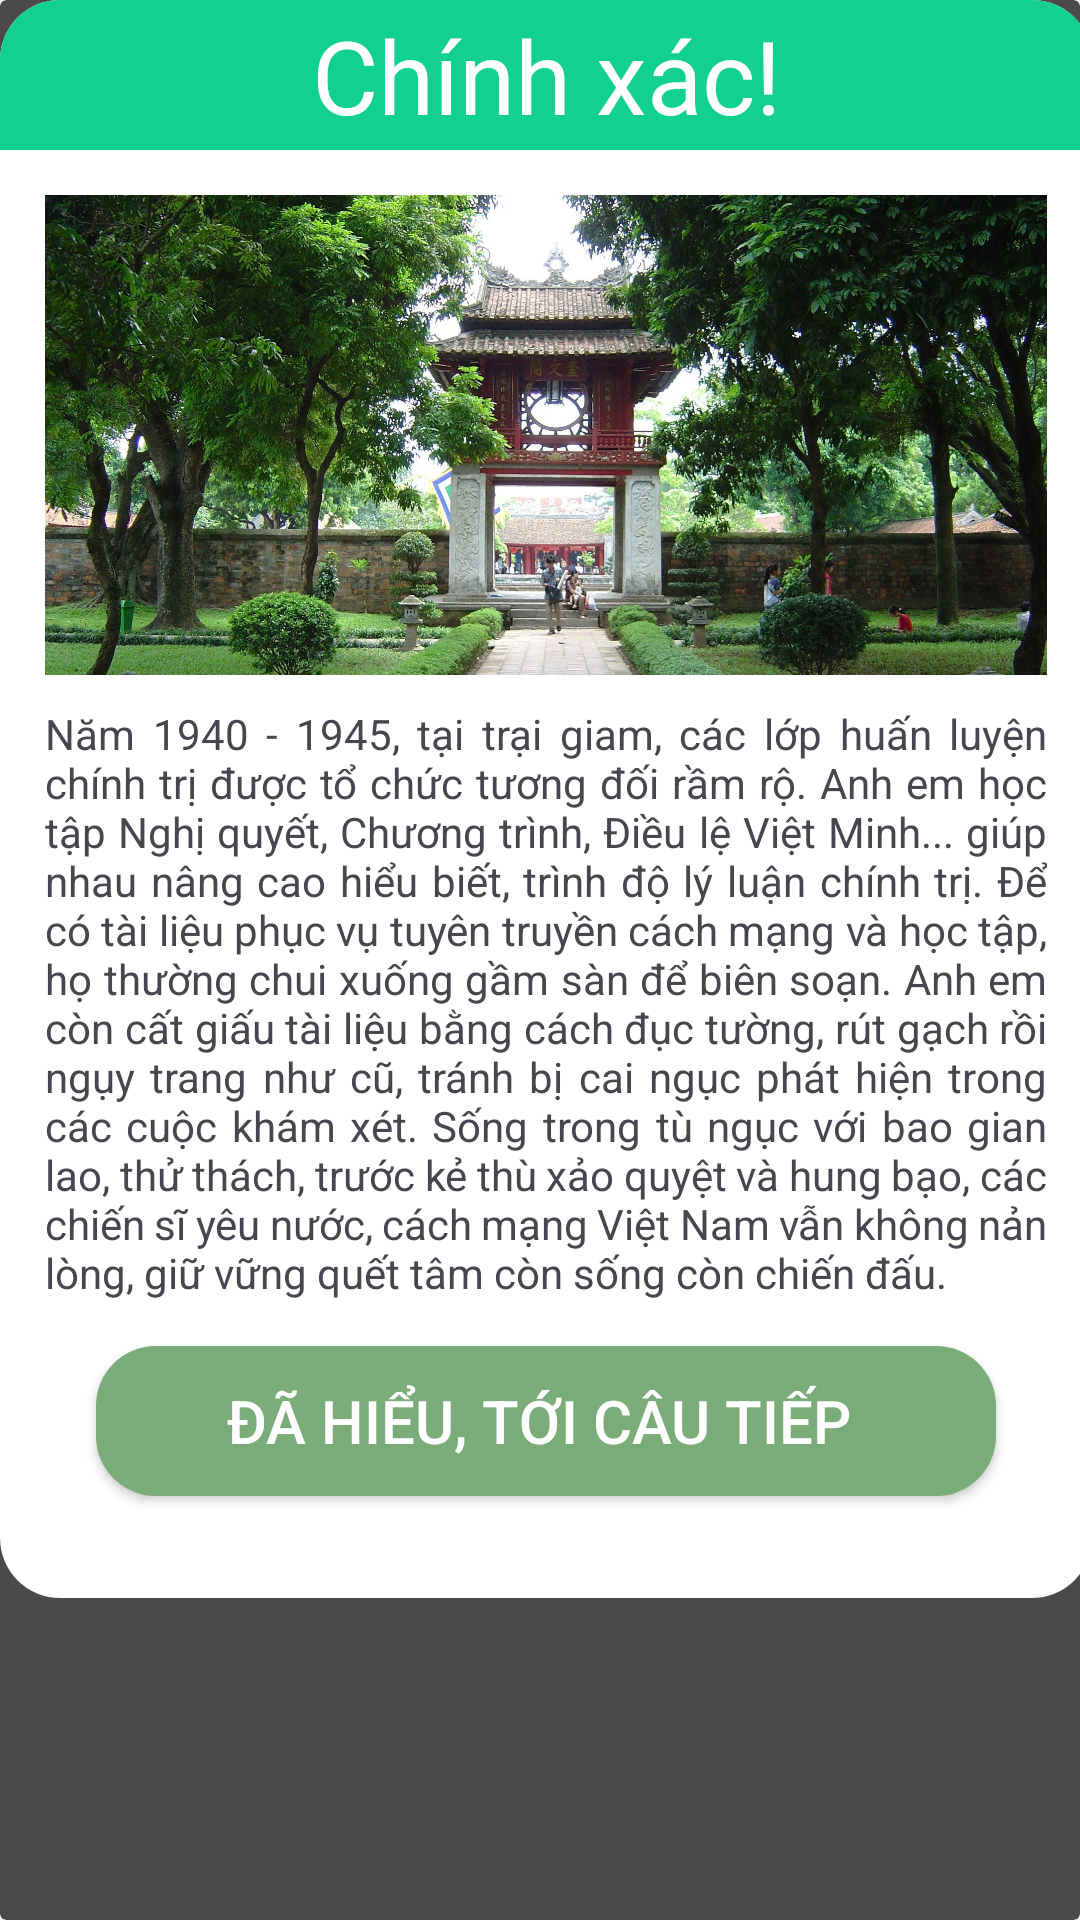

The Android layout XML behind this screen, and the referenced resources:
<!-- AndroidManifest.xml: application theme Theme.MyApplication -->
<!-- res/layout/fragment_quizz_correct.xml -->
<?xml version="1.0" encoding="utf-8"?>
<androidx.cardview.widget.CardView xmlns:android="http://schemas.android.com/apk/res/android"
    xmlns:app="http://schemas.android.com/apk/res-auto"
    xmlns:tools="http://schemas.android.com/tools"
    android:layout_width="wrap_content"
    android:layout_height="wrap_content"
    android:background="@color/invisible"
    app:cardBackgroundColor="@color/invisible"
    app:cardElevation="0dp">

    <androidx.cardview.widget.CardView
        android:layout_width="364dp"
        android:layout_height="wrap_content"
        app:cardBackgroundColor="@color/invisible"
        app:cardCornerRadius="20dp"
        app:cardElevation="0dp">

        <androidx.constraintlayout.widget.ConstraintLayout
            android:layout_width="match_parent"
            android:layout_height="wrap_content"
            android:background="@color/white"
            android:orientation="vertical"
            android:paddingBottom="10dp"
            app:layout_constraintBottom_toBottomOf="parent"
            app:layout_constraintEnd_toEndOf="parent"
            app:layout_constraintStart_toStartOf="parent"
            app:layout_constraintTop_toTopOf="parent"
            app:layout_constraintVertical_bias="0.32">

            <TextView
                android:id="@+id/correct_text1"
                android:layout_width="match_parent"
                android:layout_height="50dp"
                android:background="@color/correct_qs"
                android:gravity="center"
                android:text="Chính xác!"
                android:textColor="@color/white"
                android:textFontWeight="800"
                android:textSize="34sp"
                app:layout_constraintLeft_toLeftOf="parent"
                app:layout_constraintRight_toRightOf="parent"
                app:layout_constraintTop_toTopOf="parent" />

            <LinearLayout
                android:id="@+id/centerview"
                android:layout_width="match_parent"
                android:layout_height="wrap_content"
                android:orientation="vertical"
                android:paddingLeft="15dp"
                android:paddingTop="15dp"
                android:paddingRight="15dp"
                android:paddingBottom="15dp"
                app:layout_constraintLeft_toLeftOf="parent"
                app:layout_constraintRight_toRightOf="parent"
                app:layout_constraintTop_toBottomOf="@+id/correct_text1">


                <ImageView
                    android:id="@+id/correct_img"
                    android:layout_width="match_parent"
                    android:layout_height="160dp"
                    android:scaleType="centerCrop"
                    android:src="@drawable/place2" />

                <TextView
                    android:id="@+id/correct_text"
                    android:layout_width="match_parent"
                    android:layout_height="wrap_content"
                    android:layout_marginTop="10dp"
                    android:layout_weight="1"
                    android:justificationMode="inter_word"
                    android:text="Năm 1940 - 1945, tại trại giam, các lớp huấn luyện chính trị được tổ chức tương đối rầm rộ. Anh em học tập Nghị quyết, Chương trình, Điều lệ Việt Minh... giúp nhau nâng cao hiểu biết, trình độ lý luận chính trị. Để có tài liệu phục vụ tuyên truyền cách mạng và học tập, họ thường chui xuống gầm sàn để biên soạn. Anh em còn cất giấu tài liệu bằng cách đục tường, rút gạch rồi ngụy trang như cũ, tránh bị cai ngục phát hiện trong các cuộc khám xét. Sống trong tù ngục với bao gian lao, thử thách, trước kẻ thù xảo quyệt và hung bạo, các chiến sĩ yêu nước, cách mạng Việt Nam vẫn không nản lòng, giữ vững quết tâm còn sống còn chiến đấu." />

            </LinearLayout>


            <androidx.cardview.widget.CardView
                android:layout_width="300dp"
                android:layout_height="50dp"
                android:layout_marginBottom="24dp"
                app:cardCornerRadius="20dp"
                app:layout_constraintBottom_toBottomOf="parent"
                app:layout_constraintLeft_toLeftOf="parent"
                app:layout_constraintRight_toRightOf="parent"
                app:layout_constraintTop_toBottomOf="@+id/centerview"
                app:layout_constraintVertical_bias="0.32999998">

                <Button
                    android:id="@+id/correct_btn"
                    android:layout_width="match_parent"
                    android:layout_height="50dp"
                    android:layout_gravity="center"
                    android:background="@color/LighterGreen"
                    android:gravity="center"
                    android:text="Đã hiểu, tới câu tiếp "
                    android:textColor="@color/white"
                    android:textFontWeight="800"
                    android:textSize="20sp"
                    app:layout_constraintLeft_toLeftOf="parent"
                    app:layout_constraintRight_toRightOf="parent" />
            </androidx.cardview.widget.CardView>


        </androidx.constraintlayout.widget.ConstraintLayout>
    </androidx.cardview.widget.CardView>

</androidx.cardview.widget.CardView>
<!-- resources referenced by this layout -->
<resources>
  <color name="LighterGreen">#79AC78</color>
  <color name="correct_qs">#12D18E</color>
  <color name="invisible">#b3000000</color>
  <color name="white">#FFFFFFFF</color>
  <!-- drawable place2: jpg bitmap (drawable, 877085 bytes) -->
  <style name="Theme.MyApplication" parent="Base.Theme.MyApplication" />
  <style name="Base.Theme.MyApplication" parent="Theme.Material3.DayNight.NoActionBar">
          
          
          <item name="colorPrimary">@color/green</item>
          <item name="colorPrimaryVariant">@color/green</item>
          <item name="android:statusBarColor">@color/green</item>
      </style>
  <color name="green">#36564B</color>
</resources>
